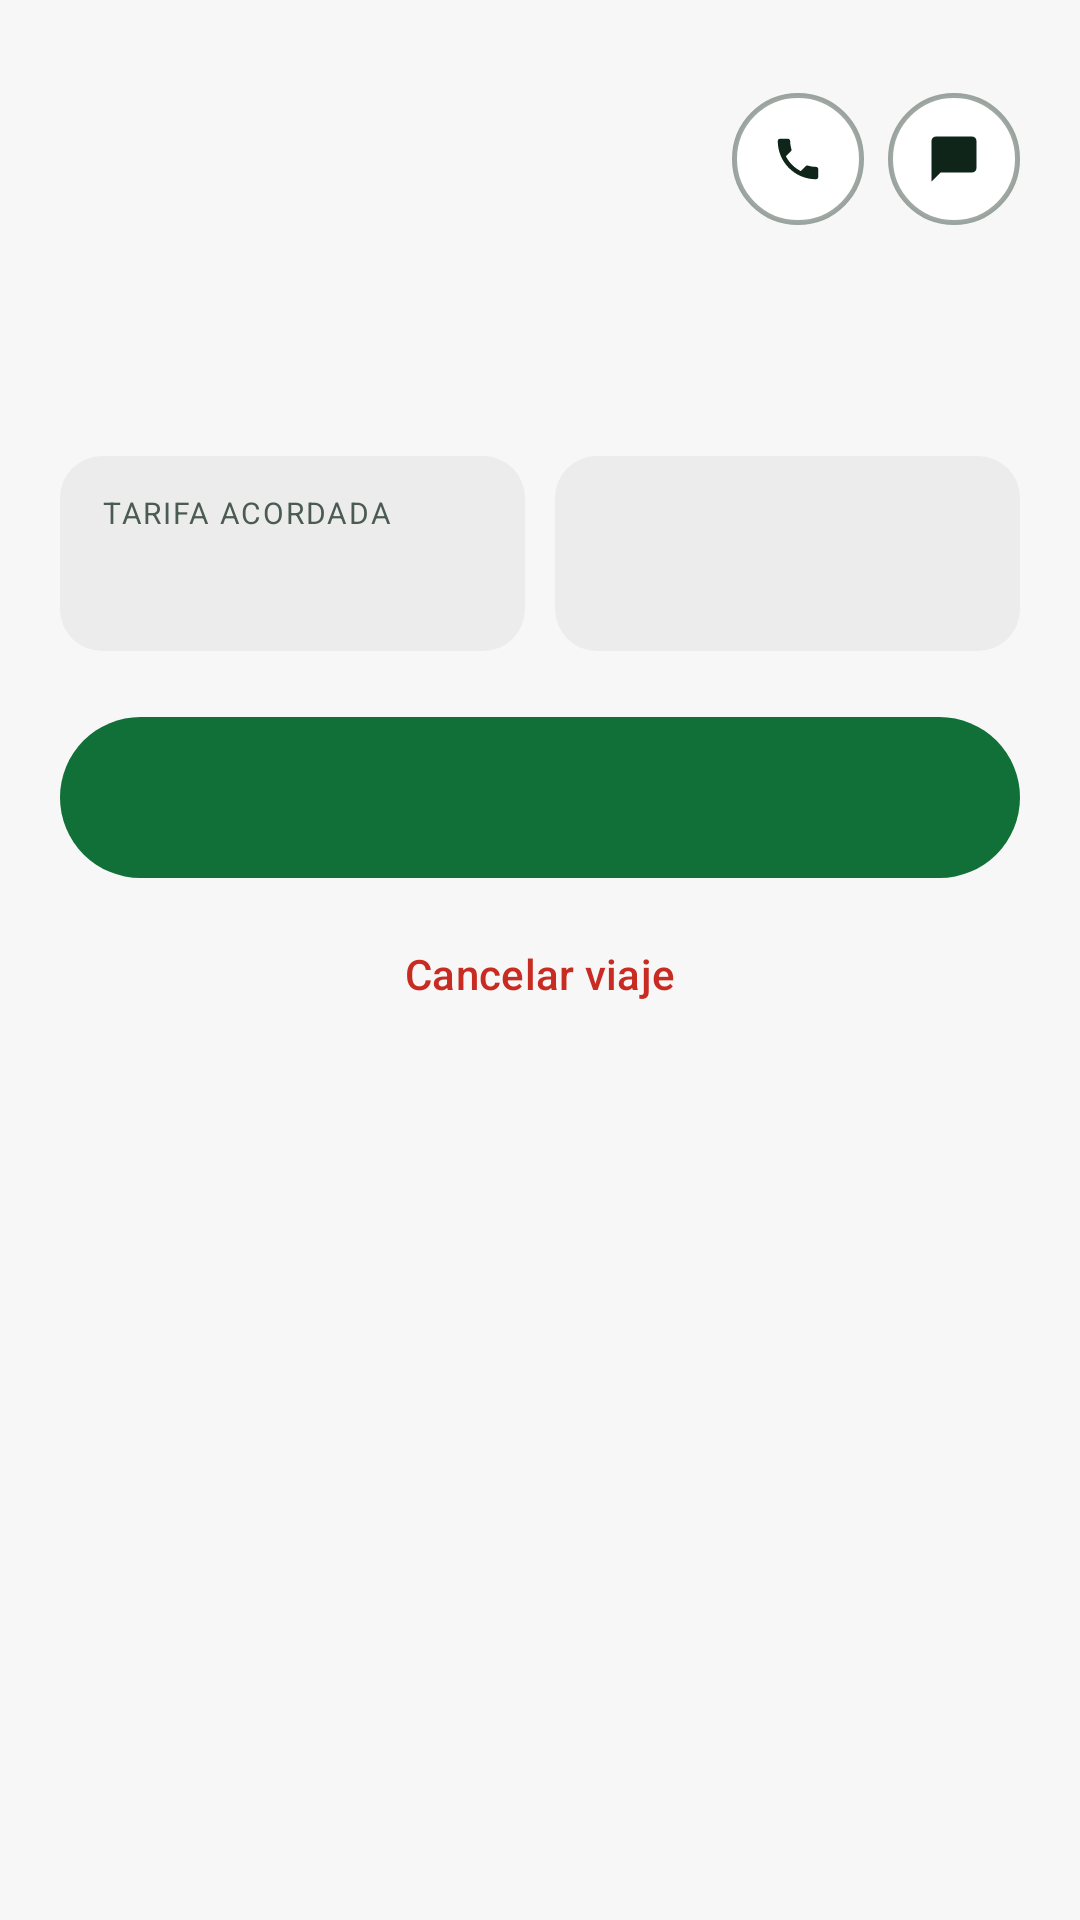

Layout XML and referenced resources for this Android screen:
<!-- AndroidManifest.xml: application theme Theme.Drivo -->
<!-- res/layout/panel_driver_trip.xml -->
<?xml version="1.0" encoding="utf-8"?>
<LinearLayout xmlns:android="http://schemas.android.com/apk/res/android"
    xmlns:app="http://schemas.android.com/apk/res-auto"
    xmlns:tools="http://schemas.android.com/tools"
    android:layout_width="match_parent"
    android:layout_height="wrap_content"
    android:orientation="vertical"
    android:paddingStart="20dp"
    android:paddingEnd="20dp"
    android:paddingBottom="20dp">

    <View
        android:layout_width="40dp"
        android:layout_height="4dp"
        android:layout_gravity="center_horizontal"
        android:layout_marginTop="10dp"
        android:layout_marginBottom="16dp"
        android:background="@drawable/bg_dot"
        android:backgroundTint="?attr/colorOutline" />

    
    <LinearLayout
        android:layout_width="match_parent"
        android:layout_height="wrap_content"
        android:gravity="center_vertical"
        android:orientation="horizontal">

        <TextView
            android:id="@+id/text_trip_avatar"
            android:layout_width="46dp"
            android:layout_height="46dp"
            android:layout_marginEnd="12dp"
            android:background="@drawable/bg_dot"
            android:backgroundTint="?attr/colorPrimaryContainer"
            android:gravity="center"
            android:textColor="?attr/colorOnPrimaryContainer"
            android:textSize="14sp"
            android:textStyle="bold"
            tools:text="EG" />

        <LinearLayout
            android:layout_width="0dp"
            android:layout_height="wrap_content"
            android:layout_weight="1"
            android:orientation="vertical">

            
            <LinearLayout
                android:layout_width="wrap_content"
                android:layout_height="wrap_content"
                android:gravity="center_vertical"
                android:orientation="horizontal">

                <TextView
                    android:id="@+id/text_trip_passenger_name"
                    android:layout_width="wrap_content"
                    android:layout_height="wrap_content"
                    android:textColor="?attr/colorOnSurface"
                    android:textSize="16sp"
                    android:textStyle="bold"
                    tools:text="Esteban G." />

                <TextView
                    android:id="@+id/text_trip_status_badge"
                    android:layout_width="wrap_content"
                    android:layout_height="wrap_content"
                    android:layout_marginStart="8dp"
                    android:background="@drawable/bg_pill_success"
                    android:paddingHorizontal="10dp"
                    android:paddingVertical="3dp"
                    android:textColor="@color/drivo_on_success"
                    android:textSize="11sp"
                    android:textStyle="bold"
                    android:visibility="gone"
                    tools:text="En curso"
                    tools:visibility="visible" />
            </LinearLayout>

            <TextView
                android:id="@+id/text_trip_passenger_rating"
                android:layout_width="wrap_content"
                android:layout_height="wrap_content"
                android:textColor="@color/drivo_secondary_fg"
                android:textSize="13sp"
                tools:text="★ 5.0" />
        </LinearLayout>

        <LinearLayout
            android:id="@+id/btn_trip_call"
            android:layout_width="44dp"
            android:layout_height="44dp"
            android:layout_marginStart="8dp"
            android:background="@drawable/bg_dot_outlined"
            android:gravity="center"
            android:orientation="vertical">

            <ImageView
                android:layout_width="18dp"
                android:layout_height="18dp"
                android:contentDescription="@string/driver_trip_call_passenger"
                android:src="@drawable/ic_call"
                app:tint="?attr/colorOnSurface" />
        </LinearLayout>

        <LinearLayout
            android:id="@+id/btn_trip_message"
            android:layout_width="44dp"
            android:layout_height="44dp"
            android:layout_marginStart="8dp"
            android:background="@drawable/bg_dot_outlined"
            android:gravity="center"
            android:orientation="vertical">

            <ImageView
                android:layout_width="18dp"
                android:layout_height="18dp"
                android:contentDescription="@string/driver_trip_message_passenger"
                android:src="@drawable/ic_message"
                app:tint="?attr/colorOnSurface" />
        </LinearLayout>
    </LinearLayout>

    <TextView
        android:id="@+id/text_trip_action_title"
        android:layout_width="match_parent"
        android:layout_height="wrap_content"
        android:layout_marginTop="16dp"
        android:textColor="?attr/colorPrimary"
        android:textSize="18sp"
        android:textStyle="bold"
        tools:text="Recoger a Esteban G." />

    
    <TextView
        android:id="@+id/text_trip_destination_label"
        android:layout_width="wrap_content"
        android:layout_height="wrap_content"
        android:layout_marginTop="6dp"
        android:letterSpacing="0.06"
        android:text="@string/incoming_request_destination_label"
        android:textAllCaps="true"
        android:textColor="?attr/colorOnSurfaceVariant"
        android:textSize="10sp"
        android:visibility="gone"
        tools:visibility="visible" />

    <TextView
        android:id="@+id/text_trip_action_subtitle"
        android:layout_width="match_parent"
        android:layout_height="wrap_content"
        android:layout_marginTop="2dp"
        android:textColor="?attr/colorOnSurfaceVariant"
        android:textSize="13sp"
        tools:text="Av. Oriente 6, Orizaba (A 2.5 km)" />

    <LinearLayout
        android:layout_width="match_parent"
        android:layout_height="wrap_content"
        android:layout_marginTop="16dp"
        android:orientation="horizontal">

        <LinearLayout
            android:layout_width="0dp"
            android:layout_height="wrap_content"
            android:layout_marginEnd="10dp"
            android:layout_weight="1"
            android:background="@drawable/bg_stat_tile"
            android:orientation="vertical"
            android:paddingHorizontal="14dp"
            android:paddingVertical="12dp">

            <TextView
                android:layout_width="wrap_content"
                android:layout_height="wrap_content"
                android:letterSpacing="0.06"
                android:text="@string/driver_trip_fare_label"
                android:textAllCaps="true"
                android:textColor="?attr/colorOnSurfaceVariant"
                android:textSize="10sp" />

            <TextView
                android:id="@+id/text_trip_fare"
                android:layout_width="wrap_content"
                android:layout_height="wrap_content"
                android:layout_marginTop="3dp"
                android:textColor="?attr/colorOnSurface"
                android:textSize="18sp"
                android:textStyle="bold"
                tools:text="$278.00" />
        </LinearLayout>

        <LinearLayout
            android:id="@+id/tile_trip_secondary_stat"
            android:layout_width="0dp"
            android:layout_height="wrap_content"
            android:layout_weight="1"
            android:background="@drawable/bg_stat_tile"
            android:orientation="vertical"
            android:paddingHorizontal="14dp"
            android:paddingVertical="12dp">

            <TextView
                android:id="@+id/text_trip_secondary_stat_label"
                android:layout_width="wrap_content"
                android:layout_height="wrap_content"
                android:letterSpacing="0.06"
                android:textAllCaps="true"
                android:textColor="?attr/colorOnSurfaceVariant"
                android:textSize="10sp"
                tools:text="Llegada aprox." />

            <TextView
                android:id="@+id/text_trip_secondary_stat_value"
                android:layout_width="wrap_content"
                android:layout_height="wrap_content"
                android:layout_marginTop="3dp"
                android:textColor="?attr/colorOnSurface"
                android:textSize="18sp"
                android:textStyle="bold"
                tools:text="6 min" />
        </LinearLayout>
    </LinearLayout>

    
    <include
        android:id="@+id/group_pickup_wait"
        layout="@layout/view_pickup_wait"
        android:layout_width="match_parent"
        android:layout_height="wrap_content"
        android:layout_marginTop="10dp" />

    <com.google.android.material.button.MaterialButton
        android:id="@+id/btn_trip_action"
        android:layout_width="match_parent"
        android:layout_height="wrap_content"
        android:layout_marginTop="18dp"
        android:paddingVertical="16dp"
        android:textAllCaps="false"
        android:textSize="16sp"
        app:cornerRadius="30dp"
        tools:text="LLEGUÉ AL PUNTO" />

    
    <com.google.android.material.button.MaterialButton
        android:id="@+id/btn_trip_cancel"
        style="@style/Widget.Material3.Button.TextButton"
        android:layout_width="match_parent"
        android:layout_height="wrap_content"
        android:layout_marginTop="4dp"
        android:text="@string/driver_trip_action_cancel"
        android:textAllCaps="false"
        android:textColor="@color/drivo_error"
        android:textSize="14sp" />
</LinearLayout>
<!-- res/layout/view_pickup_wait.xml (included above) -->
<?xml version="1.0" encoding="utf-8"?>
<LinearLayout xmlns:android="http://schemas.android.com/apk/res/android"
    xmlns:tools="http://schemas.android.com/tools"
    android:id="@+id/group_pickup_wait"
    android:layout_width="match_parent"
    android:layout_height="wrap_content"
    android:background="@drawable/bg_stat_tile"
    android:orientation="vertical"
    android:paddingHorizontal="14dp"
    android:paddingVertical="12dp"
    android:visibility="gone"
    tools:visibility="visible">

    <LinearLayout
        android:layout_width="match_parent"
        android:layout_height="wrap_content"
        android:baselineAligned="false"
        android:gravity="center_vertical"
        android:orientation="horizontal">

        <LinearLayout
            android:layout_width="0dp"
            android:layout_height="wrap_content"
            android:layout_weight="1"
            android:orientation="vertical">

            <TextView
                android:id="@+id/text_pickup_wait_label"
                android:layout_width="wrap_content"
                android:layout_height="wrap_content"
                android:letterSpacing="0.06"
                android:textAllCaps="true"
                android:textColor="?attr/colorOnSurfaceVariant"
                android:textSize="10sp"
                tools:text="@string/active_trip_wait_label" />

            <TextView
                android:id="@+id/text_pickup_wait_hint"
                android:layout_width="match_parent"
                android:layout_height="wrap_content"
                android:layout_marginTop="2dp"
                android:textColor="?attr/colorOnSurfaceVariant"
                android:textSize="12sp"
                tools:text="@string/active_trip_wait_hint" />
        </LinearLayout>

        <TextView
            android:id="@+id/text_pickup_wait_countdown"
            android:layout_width="wrap_content"
            android:layout_height="wrap_content"
            android:layout_marginStart="12dp"
            android:textColor="?attr/colorOnSurface"
            android:textSize="20sp"
            android:textStyle="bold"
            tools:text="4:37" />
    </LinearLayout>

    <ProgressBar
        android:id="@+id/progress_pickup_wait"
        style="?android:attr/progressBarStyleHorizontal"
        android:layout_width="match_parent"
        android:layout_height="4dp"
        android:layout_marginTop="10dp"
        android:max="1000"
        android:progressBackgroundTint="?attr/colorSurfaceVariant"
        android:progressTint="@color/drivo_secondary"
        tools:progress="600" />
</LinearLayout>
<!-- resources referenced by this layout -->
<resources>
  <color name="drivo_error">#C82B21</color>
  <color name="drivo_on_success">#FFFFFF</color>
  <color name="drivo_secondary">#FFC21A</color>
  <color name="drivo_secondary_fg">#A67C0A</color>
  <!-- drawable bg_dot_outlined (drawable) -->
  <?xml version="1.0" encoding="utf-8"?>
  <shape xmlns:android="http://schemas.android.com/apk/res/android" android:shape="oval">
      <solid android:color="?attr/colorSurface" />
      <stroke
          android:width="1.5dp"
          android:color="@color/drivo_on_surface_border" />
  </shape>
  <!-- drawable bg_pill_success (drawable) -->
  <?xml version="1.0" encoding="utf-8"?>
  <shape xmlns:android="http://schemas.android.com/apk/res/android" android:shape="rectangle">
      <solid android:color="@color/drivo_success" />
      <corners android:radius="20dp" />
  </shape>
  <!-- drawable bg_stat_tile (drawable) -->
  <?xml version="1.0" encoding="utf-8"?>
  <shape xmlns:android="http://schemas.android.com/apk/res/android"
      android:shape="rectangle">
      <solid android:color="?attr/colorSurfaceVariant" />
      <corners android:radius="14dp" />
  </shape>
  <!-- drawable ic_call (drawable) -->
  <vector xmlns:android="http://schemas.android.com/apk/res/android"
      android:width="20dp"
      android:height="20dp"
      android:viewportWidth="24"
      android:viewportHeight="24">
      <path
          android:fillColor="#FF000000"
          android:pathData="M6.62,10.79c1.44,2.83 3.76,5.14 6.59,6.59l2.2,-2.2c0.27,-0.27 0.67,-0.36 1.02,-0.24 1.12,0.37 2.33,0.57 3.57,0.57 0.55,0 1,0.45 1,1L21,20c0,0.55 -0.45,1 -1,1 -9.39,0 -17,-7.61 -17,-17 0,-0.55 0.45,-1 1,-1h3.5c0.55,0 1,0.45 1,1 0,1.25 0.2,2.45 0.57,3.57 0.11,0.35 0.03,0.74 -0.25,1.02L6.62,10.79z" />
  </vector>
  <!-- drawable ic_message (drawable) -->
  <vector xmlns:android="http://schemas.android.com/apk/res/android"
      android:width="20dp"
      android:height="20dp"
      android:viewportWidth="24"
      android:viewportHeight="24">
      <path
          android:fillColor="#FF000000"
          android:pathData="M20,2H4C2.9,2 2,2.9 2,4v18l4,-4h14c1.1,0 2,-0.9 2,-2V4C22,2.9 21.1,2 20,2z" />
  </vector>
  <string name="active_trip_wait_hint">Sal al vehículo antes de que se agote</string>
  <string name="active_trip_wait_label">Tiempo de cortesía</string>
  <string name="driver_trip_action_cancel">Cancelar viaje</string>
  <string name="driver_trip_call_passenger">Llamar</string>
  <string name="driver_trip_fare_label">Tarifa Acordada</string>
  <string name="driver_trip_message_passenger">Mensaje</string>
  <string name="incoming_request_destination_label">Destino</string>
  <color name="drivo_on_surface_border">#6610251A</color>
  <color name="drivo_success">#0B7D3C</color>
  <color name="drivo_primary">#107038</color>
  <color name="drivo_on_primary">#FFFFFF</color>
  <color name="drivo_primary_container">#DFF0E2</color>
  <color name="drivo_on_primary_container">#0B3C20</color>
  <color name="drivo_on_secondary">#10251A</color>
  <color name="drivo_secondary_container">#FFF5DF</color>
  <color name="drivo_on_secondary_container">#614502</color>
  <color name="drivo_background">#F6F7F6</color>
  <color name="drivo_on_background">#10251A</color>
  <color name="drivo_surface">#FFFFFF</color>
  <color name="drivo_on_surface">#10251A</color>
  <color name="drivo_surface_variant">#EBECEB</color>
  <color name="drivo_on_surface_variant">#4C5B52</color>
  <color name="drivo_outline">#D7DAD8</color>
  <color name="drivo_outline_variant">#D7DAD8</color>
  <color name="drivo_on_error">#FFFFFF</color>
</resources>
